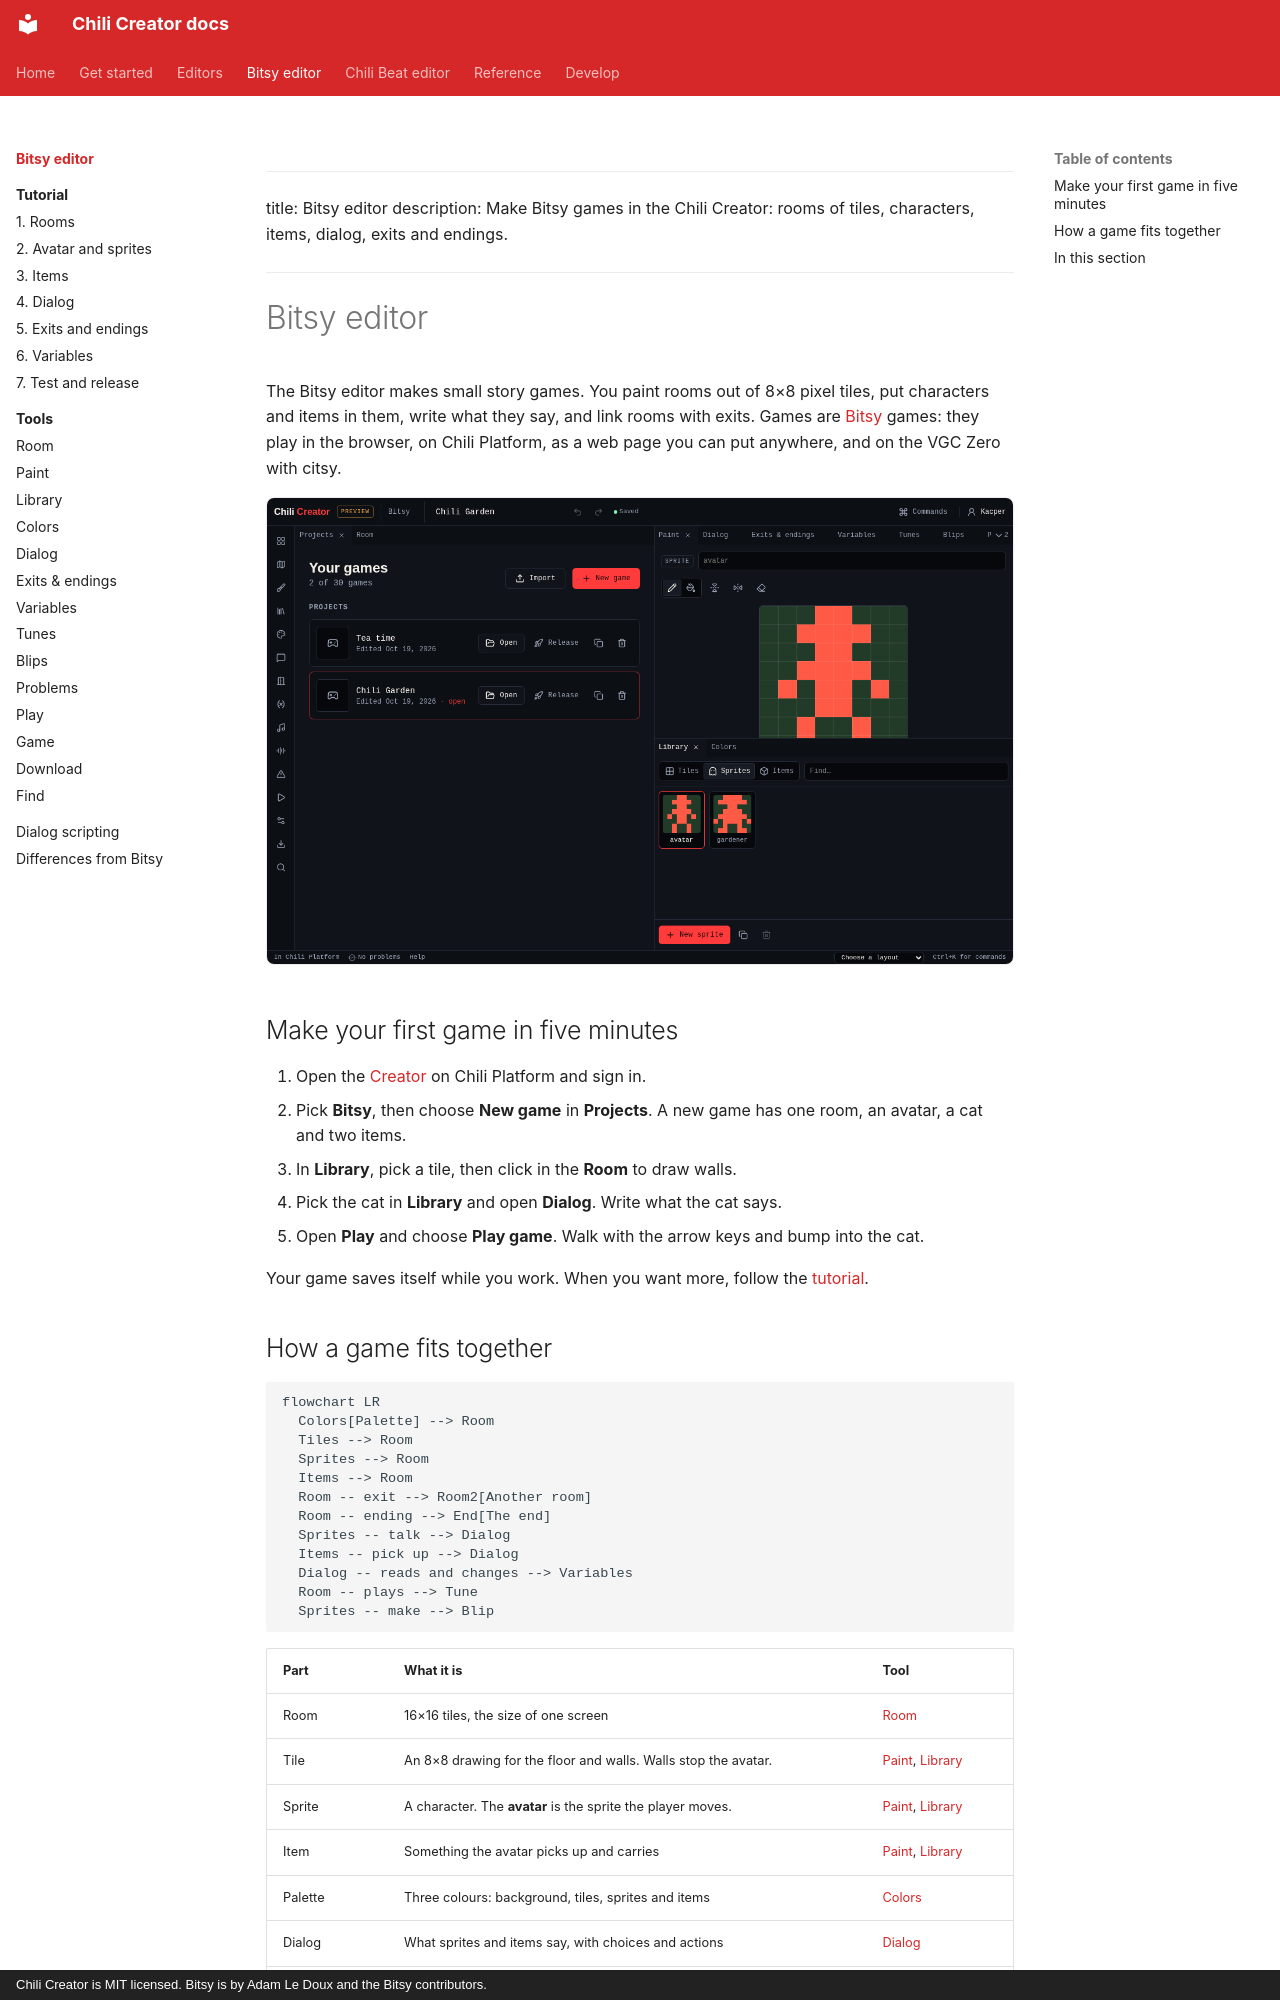

repository: chili-chip/chili-creator · page: editors/bitsy/index.html · generator: mkdocs · copyright: Chili Creator is MIT licensed. Bitsy is by Adam Le Doux and the Bitsy contributors.

---
title: Bitsy editor
description: Make Bitsy games in the Chili Creator: rooms of tiles, characters, items, dialog, exits and endings.
---

# Bitsy editor

The Bitsy editor makes small story games. You paint rooms out of 8×8 pixel
tiles, put characters and items in them, write what they say, and link rooms
with exits. Games are [Bitsy](https://bitsy.org) games: they play in the
browser, on Chili Platform, as a web page you can put anywhere, and on the
VGC Zero with citsy.

![The Bitsy editor with the tutorial game open: the Room tool on the left, Paint and Library on the right](../../assets/screenshots/workspace.png){ .shot }

## Make your first game in five minutes

1. Open the [Creator](https://platform.chilichip.eu/creator) on Chili Platform and sign in.
2. Pick **Bitsy**, then choose **New game** in **Projects**. A new game has one room, an avatar, a cat and two items.
3. In **Library**, pick a tile, then click in the **Room** to draw walls.
4. Pick the cat in **Library** and open **Dialog**. Write what the cat says.
5. Open **Play** and choose **Play game**. Walk with the arrow keys and bump into the cat.

Your game saves itself while you work. When you want more, follow the [tutorial](tutorial/index.md).
